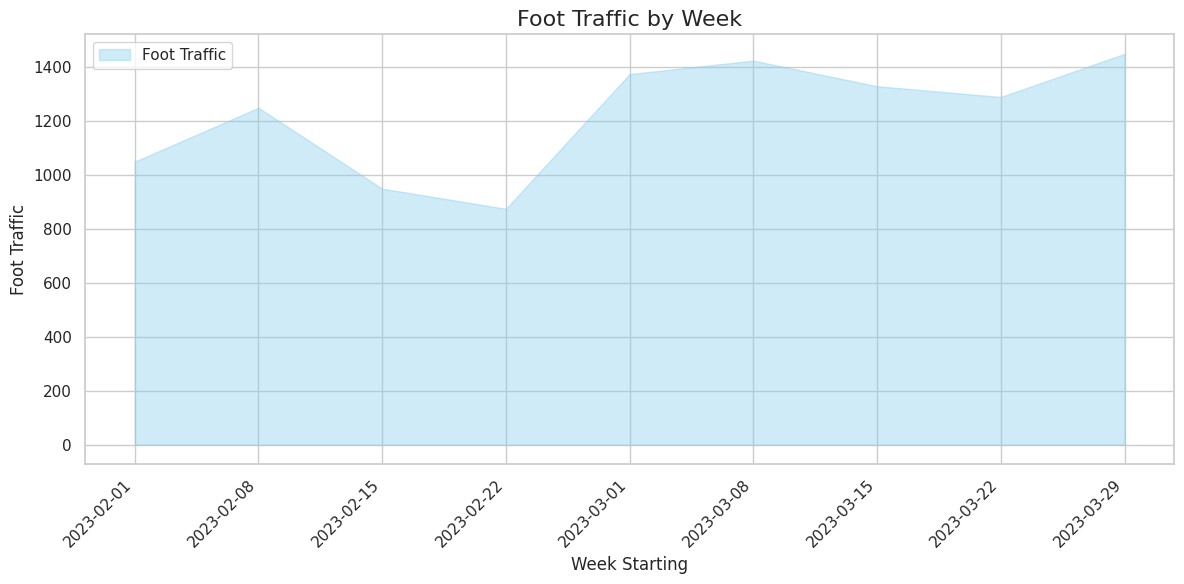

Recreate this plot in Python.

import matplotlib.pyplot as plt
import seaborn as sns
import pandas as pd

# Given data
data = [
    {'Week': '2023-02-01 to 2023-02-07', 'Foot Traffic': 1050},
    {'Week': '2023-02-08 to 2023-02-14', 'Foot Traffic': 1250},
    {'Week': '2023-02-15 to 2023-02-21', 'Foot Traffic': 950},
    {'Week': '2023-02-22 to 2023-02-28', 'Foot Traffic': 875},
    {'Week': '2023-03-01 to 2023-03-07', 'Foot Traffic': 1375},
    {'Week': '2023-03-08 to 2023-03-14', 'Foot Traffic': 1425},
    {'Week': '2023-03-15 to 2023-03-21', 'Foot Traffic': 1330},
    {'Week': '2023-03-22 to 2023-03-28', 'Foot Traffic': 1290},
    {'Week': '2023-03-29 to 2023-04-04', 'Foot Traffic': 1450}
]

# Convert to DataFrame
df = pd.DataFrame(data)

# Parse week dates to use as x-axis
df['Week'] = df['Week'].apply(lambda x: pd.to_datetime(x.split(' to ')[0]))

# Set up the Seaborn theme
sns.set_theme(style="whitegrid")

# Create an area chart
plt.figure(figsize=(12, 6))
plt.fill_between(x=df['Week'], y1=df['Foot Traffic'], color="skyblue", alpha=0.4)

# Beautify the x-axis
plt.xticks(df['Week'], rotation=45, ha='right')

# Add titles and labels
plt.title('Foot Traffic by Week', size=16)
plt.xlabel('Week Starting', size=12)
plt.ylabel('Foot Traffic', size=12)

# Show the plot with a legend
plt.legend(['Foot Traffic'], loc='upper left')

# Show the plot
plt.tight_layout()
plt.show()
